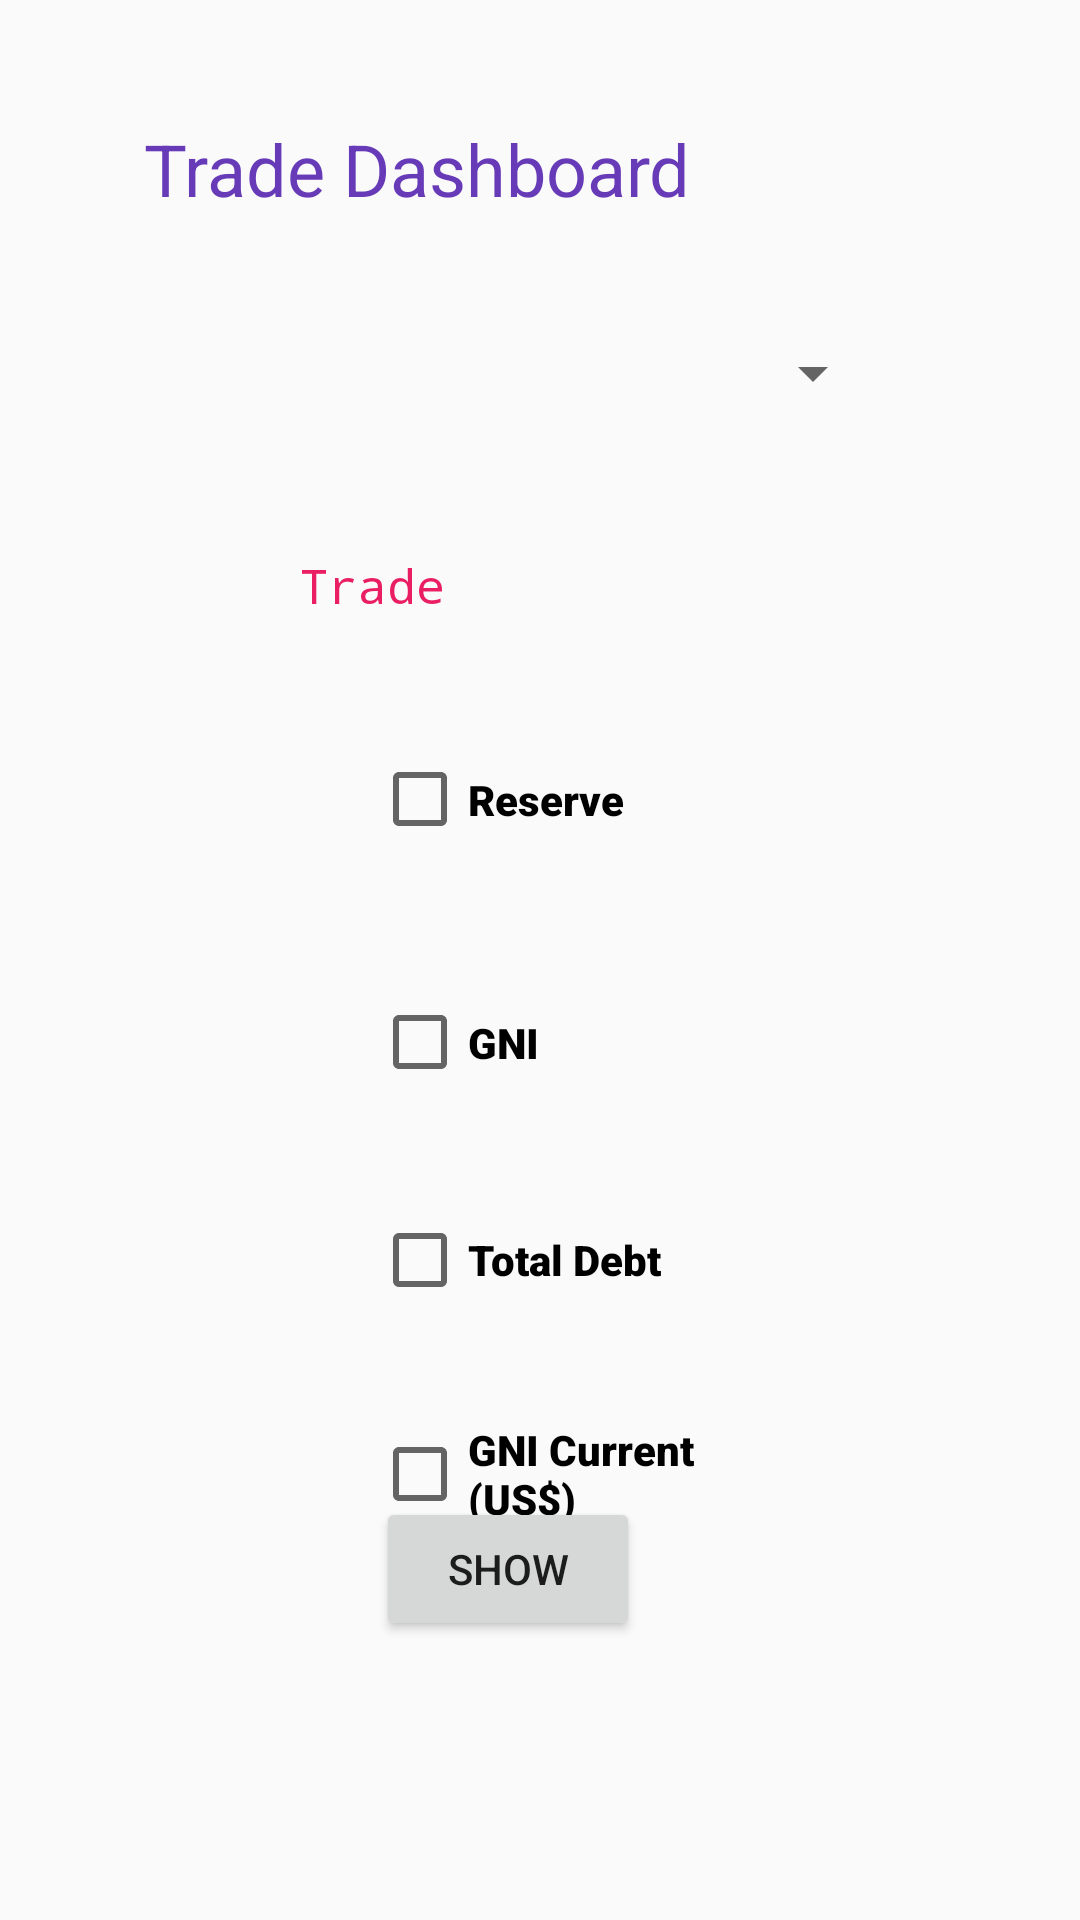

Reconstruct the res/layout file that produces this screen, plus the resources it refers to.
<!-- AndroidManifest.xml: application theme Theme.Hackathoncmpe277 -->
<!-- res/layout/fragment_trade.xml -->
<?xml version="1.0" encoding="utf-8"?>
<androidx.constraintlayout.widget.ConstraintLayout xmlns:android="http://schemas.android.com/apk/res/android"
        xmlns:app="http://schemas.android.com/apk/res-auto"
        xmlns:tools="http://schemas.android.com/tools"
        android:layout_width="match_parent"
        android:layout_height="match_parent"
        tools:context=".trade">

        <TextView
            android:id="@+id/textView"
            android:layout_width="wrap_content"
            android:layout_height="wrap_content"
            android:layout_marginStart="48dp"
            android:layout_marginTop="40dp"
            android:text="Trade Dashboard"
            android:textAppearance="@style/TextAppearance.AppCompat.Large"
            android:textColor="#673AB7"
            android:textSize="24sp"
            app:layout_constraintStart_toStartOf="parent"
            app:layout_constraintTop_toTopOf="parent" />

        <Spinner
            android:id="@+id/spinner_country"
            android:layout_width="247dp"
            android:layout_height="24dp"
            android:layout_marginStart="48dp"
            android:layout_marginTop="40dp"
            android:foregroundTint="#FFFFFF"
            android:spinnerMode="dropdown"
            app:layout_constraintStart_toStartOf="parent"
            app:layout_constraintTop_toBottomOf="@+id/textView" />

        <TextView
            android:id="@+id/textView2"
            android:layout_width="wrap_content"
            android:layout_height="wrap_content"
            android:layout_marginStart="100dp"
            android:layout_marginTop="112dp"
            android:fontFamily="monospace"
            android:foregroundTint="#E91E63"
            android:text="Trade"
            android:textColor="#E91E63"
            android:textSize="16sp"
            app:layout_constraintStart_toStartOf="parent"
            app:layout_constraintTop_toBottomOf="@+id/textView" />

        <CheckBox
            android:id="@+id/reserve"
            android:layout_width="133dp"
            android:layout_height="41dp"
            android:layout_marginStart="124dp"
            android:layout_marginTop="40dp"
            android:fontFamily="sans-serif-black"
            android:onClick="onCheckboxClicked"
            android:text="Reserve"
            app:layout_constraintStart_toStartOf="parent"
            app:layout_constraintTop_toBottomOf="@+id/textView2" />

        <CheckBox
            android:id="@+id/gni"
            android:layout_width="131dp"
            android:layout_height="41dp"
            android:layout_marginStart="124dp"
            android:layout_marginTop="40dp"
            android:fontFamily="sans-serif-black"
            android:onClick="onCheckboxClicked"
            android:text="GNI"
            app:layout_constraintStart_toStartOf="parent"
            app:layout_constraintTop_toBottomOf="@+id/reserve" />

        <CheckBox
            android:id="@+id/tdbt"
            android:layout_width="134dp"
            android:layout_height="40dp"
            android:layout_marginStart="124dp"
            android:layout_marginTop="32dp"
            android:fontFamily="sans-serif-black"
            android:onClick="onCheckboxClicked"
            android:text="Total Debt"
            app:layout_constraintStart_toStartOf="parent"
            app:layout_constraintTop_toBottomOf="@+id/gni" />

        
        
        
        
        
        
        
        
        
        

        <CheckBox
            android:id="@+id/gni_curr"
            android:layout_width="135dp"
            android:layout_height="39dp"
            android:layout_marginStart="124dp"
            android:layout_marginTop="32dp"
            android:fontFamily="sans-serif-black"
            android:onClick="onCheckboxClicked"
            android:text="GNI Current (US$)"
            app:layout_constraintStart_toStartOf="parent"
            app:layout_constraintTop_toBottomOf="@+id/tdbt" />

        <Button
            android:id="@+id/tradeShow"
            android:layout_width="wrap_content"
            android:layout_height="wrap_content"
            android:onClick="showData"
            android:text="Show"
            app:layout_constraintBottom_toBottomOf="parent"
            app:layout_constraintEnd_toEndOf="parent"
            app:layout_constraintHorizontal_bias="0.461"
            app:layout_constraintStart_toStartOf="parent"
            app:layout_constraintTop_toTopOf="parent"
            app:layout_constraintVertical_bias="0.843" />

    </androidx.constraintlayout.widget.ConstraintLayout>
<!-- resources referenced by this layout -->
<resources>
  <style name="Theme.Hackathoncmpe277" parent="Theme.AppCompat.DayNight.DarkActionBar">
          
          <item name="colorPrimary">@color/purple_500</item>
          <item name="colorPrimaryVariant">@color/purple_700</item>
          <item name="colorOnPrimary">@color/white</item>
          
          <item name="colorSecondary">@color/teal_200</item>
          <item name="colorSecondaryVariant">@color/teal_700</item>
          <item name="colorOnSecondary">@color/black</item>
          
          <item name="android:statusBarColor" tools:targetApi="l">?attr/colorPrimaryVariant</item>
          
      </style>
  <!-- not gathered from this repository: default colours our renderer supplied (Android Studio template values) -->
  <color name="purple_500">#FF6200EE</color>
  <color name="purple_700">#FF3700B3</color>
  <color name="teal_200">#FF03DAC5</color>
  <color name="teal_700">#FF018786</color>
  <color name="black">#FF000000</color>
  <color name="white">#FFFFFFFF</color>
</resources>
